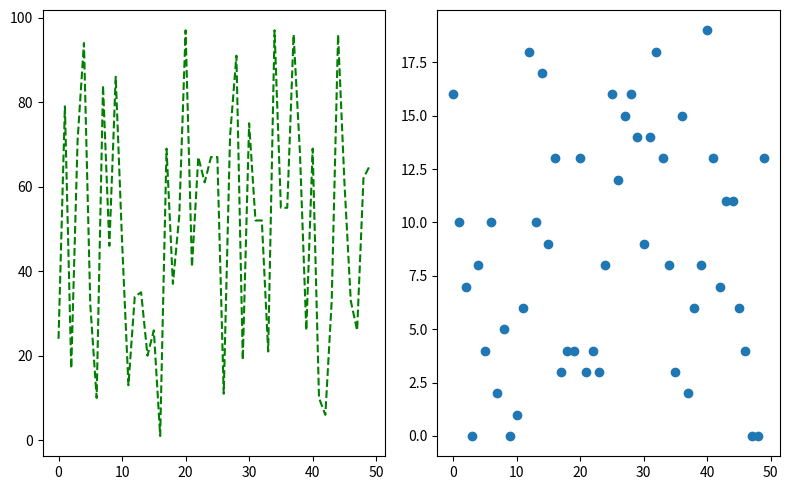

Python code for this plot: (Note: this script raises an exception after producing the figure.)
import numpy as np
import matplotlib.pyplot as plt
  
x = np.arange(0, 50)
y = np.random.randint(100, size = 50)
y2 = np.random.randint(20, size = 50)

fig, (ax, ax2) = plt.subplots(figsize=(8, 5), ncols = 2, nrows = 1)
ax.plot(x, y, 'g--', label = 'Crescimento')
#ax.set_xlabel('Eixo X')
#ax.set_ylabel('Eixo Y')
#ax.grid() #habilita o grid do grafico
#ax.legend() #adiciona legenda

ax2.scatter(x, y2, label = 'Pontos')
#ax2.legend() #adiciona legenda do ax2
#plt.show()

plt.tight_layout() #tira espaços extras da borda da imagem
plt.savefig('/home/<user>/alunos/ap/a2150875/Área de Trabalho/graficos.png')
